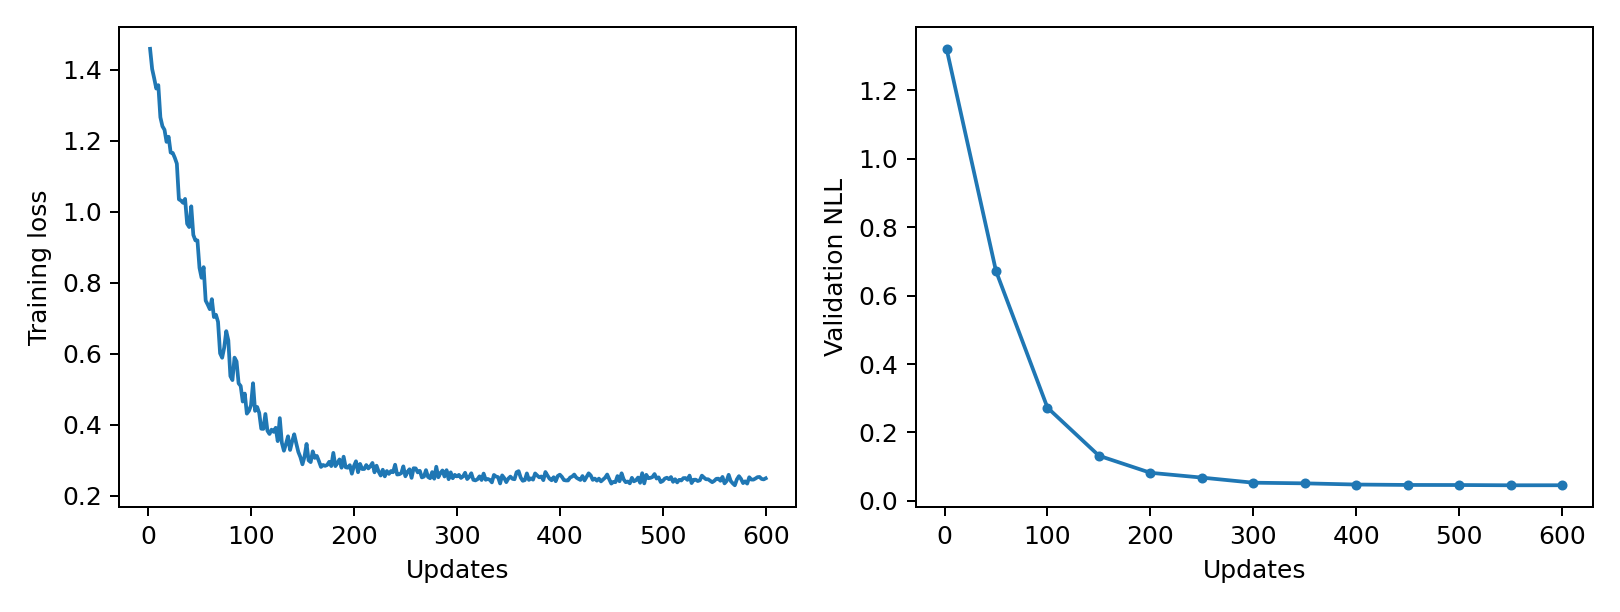

Values plotted in this chart, from the file beside it:
epoch, updates, train_loss, validation_nll, train_seconds, peak_gpu_mib
1, 2, 1.46, 1.321, 0.1546, 1196
2, 4, 1.403, , 0.1488, 1196
3, 6, 1.376, , 0.1493, 1196
4, 8, 1.348, , 0.1572, 1196
5, 10, 1.357, , 0.1646, 1196
6, 12, 1.267, , 0.1565, 1196
7, 14, 1.241, , 0.1552, 1196
8, 16, 1.231, , 0.1603, 1196
9, 18, 1.197, , 0.1571, 1196
10, 20, 1.212, , 0.1576, 1196
11, 22, 1.167, , 0.1606, 1196
12, 24, 1.166, , 0.1685, 1196
13, 26, 1.153, , 0.1558, 1196
14, 28, 1.136, , 0.1586, 1196
15, 30, 1.035, , 0.1585, 1196
16, 32, 1.032, , 0.1587, 1196
17, 34, 1.026, , 0.1559, 1196
18, 36, 1.037, , 0.1596, 1196
19, 38, 0.9665, , 0.1542, 1196
20, 40, 0.9573, , 0.1541, 1196
21, 42, 1.016, , 0.1539, 1196
22, 44, 0.935, , 0.155, 1196
23, 46, 0.9197, , 0.1618, 1196
24, 48, 0.9195, , 0.1565, 1196
25, 50, 0.8421, 0.6716, 0.1554, 1196
26, 52, 0.8142, , 0.1544, 1196
27, 54, 0.8441, , 0.1567, 1196
28, 56, 0.7498, , 0.1724, 1196
29, 58, 0.7385, , 0.1567, 1196
30, 60, 0.7257, , 0.1568, 1196
31, 62, 0.754, , 0.1571, 1196
32, 64, 0.7035, , 0.1583, 1196
33, 66, 0.71, , 0.1595, 1196
34, 68, 0.6899, , 0.1547, 1196
35, 70, 0.6012, , 0.1545, 1196
36, 72, 0.5888, , 0.1543, 1196
37, 74, 0.6175, , 0.1537, 1196
38, 76, 0.6638, , 0.1603, 1196
39, 78, 0.6378, , 0.1584, 1196
40, 80, 0.537, , 0.1567, 1196
41, 82, 0.5258, , 0.1583, 1196
42, 84, 0.589, , 0.156, 1196
43, 86, 0.5783, , 0.1588, 1196
44, 88, 0.5166, , 0.154, 1196
45, 90, 0.5092, , 0.1566, 1196
46, 92, 0.4653, , 0.1552, 1196
47, 94, 0.4878, , 0.1549, 1196
48, 96, 0.4312, , 0.1578, 1196
49, 98, 0.4389, , 0.1562, 1196
50, 100, 0.4543, 0.2724, 0.1549, 1196
51, 102, 0.5169, , 0.1549, 1196
52, 104, 0.439, , 0.155, 1196
53, 106, 0.45, , 0.1541, 1196
54, 108, 0.4332, , 0.1541, 1196
55, 110, 0.3887, , 0.1541, 1196
56, 112, 0.3883, , 0.1536, 1196
57, 114, 0.4302, , 0.156, 1196
58, 116, 0.3829, , 0.1545, 1196
59, 118, 0.3738, , 0.1539, 1196
60, 120, 0.3861, , 0.1543, 1196
... 240 more rows
